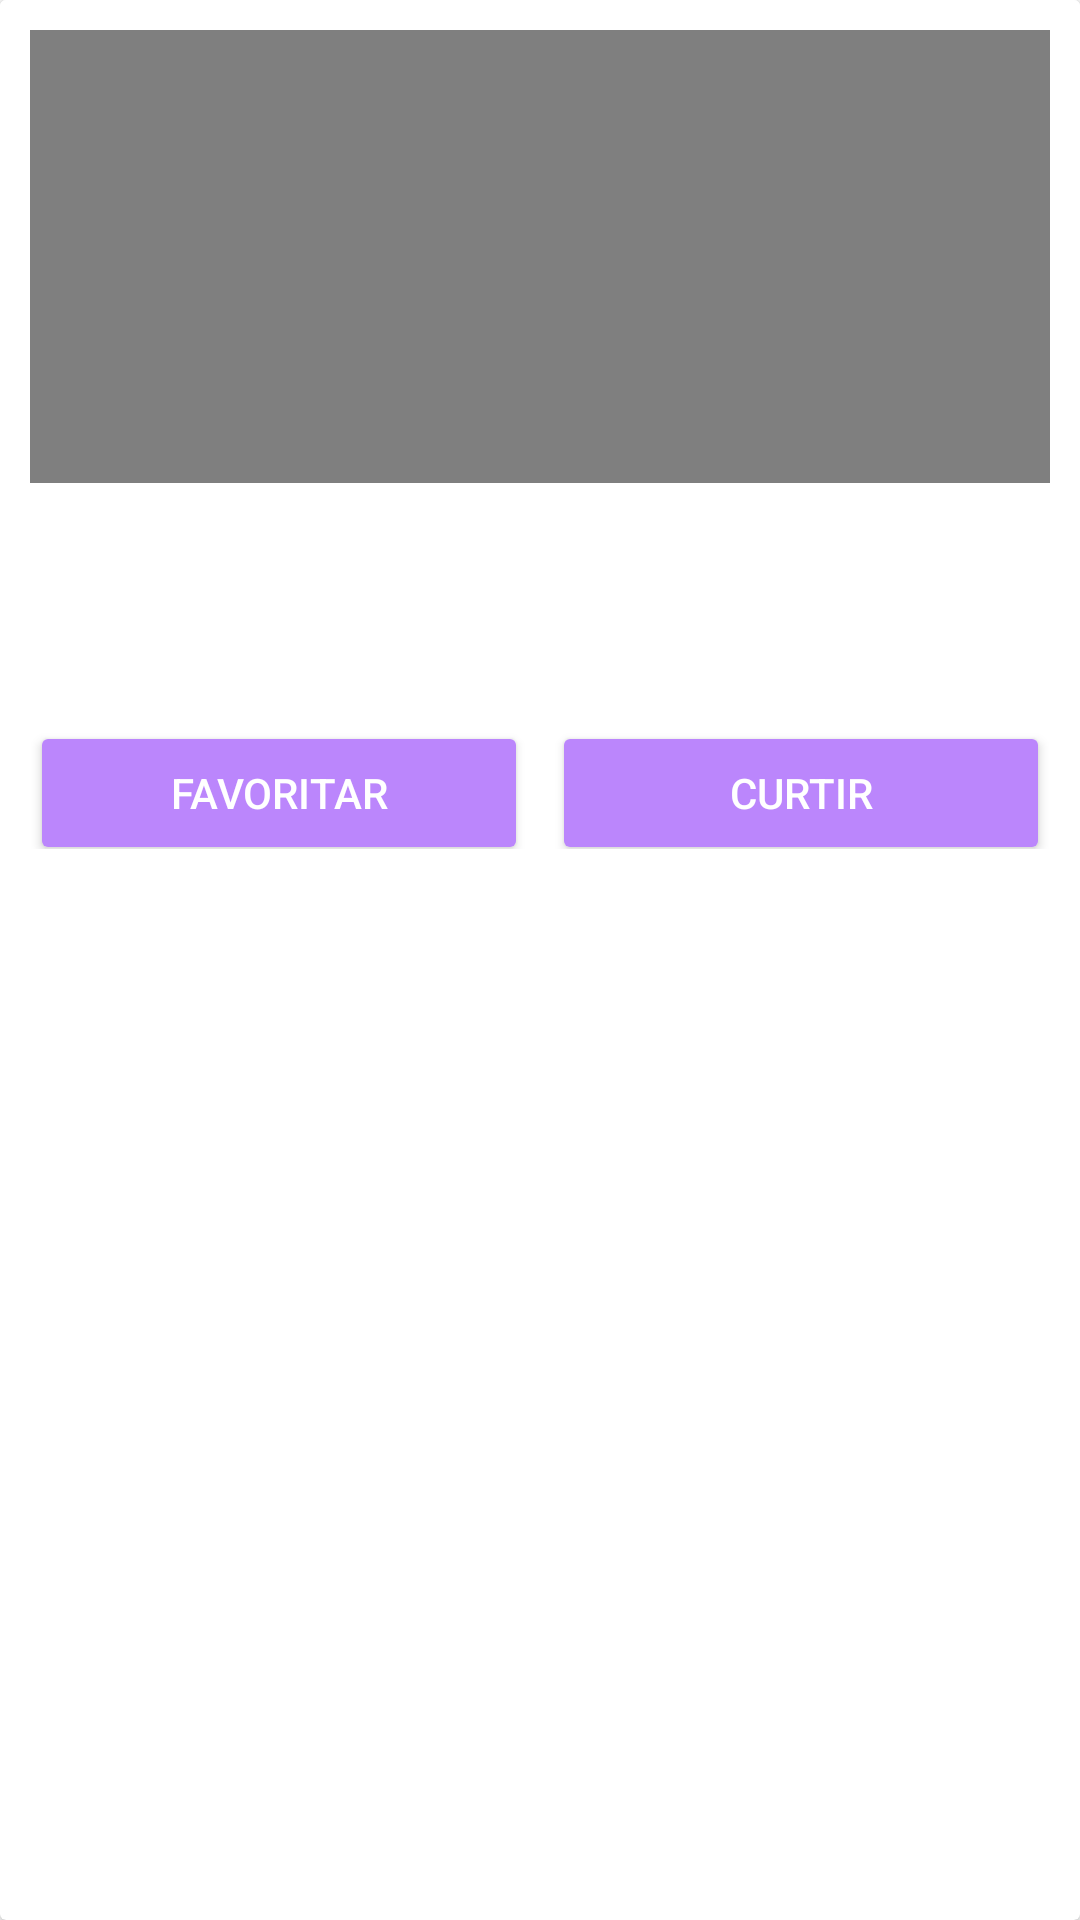

Here is an Android app screen rendered from its layout file. Give the layout XML and the strings, colors and styles it references.
<!-- AndroidManifest.xml: application theme Theme.MyApplication -->
<!-- res/layout/items.xml -->
<?xml version="1.0" encoding="utf-8"?>
<androidx.cardview.widget.CardView xmlns:android="http://schemas.android.com/apk/res/android"
    xmlns:app="http://schemas.android.com/apk/res-auto"
    xmlns:tools="http://schemas.android.com/tools"
    android:layout_width="match_parent"
    android:layout_height="wrap_content"
    android:layout_margin="8dp"
    android:background="@android:color/white"
    android:elevation="4dp"
    android:padding="10dp"
    android:radius="8dp">

    <androidx.constraintlayout.widget.ConstraintLayout
        android:layout_width="match_parent"
        android:layout_height="293dp"
        android:background="@color/white"
        android:padding="10dp">

        <VideoView
            android:id="@+id/videoView"
            android:layout_width="363dp"
            android:layout_height="151dp"
            app:layout_constraintEnd_toEndOf="parent"
            app:layout_constraintHorizontal_bias="0.5"
            app:layout_constraintStart_toStartOf="parent"
            app:layout_constraintTop_toTopOf="parent" />

        <TextView
            android:id="@+id/textName"
            android:layout_width="wrap_content"
            android:layout_height="wrap_content"
            android:layout_marginTop="9dp"
            android:paddingLeft="5dp"
            android:textColor="@android:color/black"
            android:textSize="18sp"
            android:textStyle="bold"
            app:layout_constraintEnd_toEndOf="parent"
            app:layout_constraintHorizontal_bias="0.0"
            app:layout_constraintStart_toStartOf="parent"
            app:layout_constraintTop_toBottomOf="@+id/videoView" />

        <TextView
            android:id="@+id/txtDesc"
            android:layout_width="wrap_content"
            android:layout_height="wrap_content"
            android:paddingLeft="5dp"
            android:textColor="@android:color/darker_gray"
            android:textSize="14sp"
            app:layout_constraintEnd_toEndOf="parent"
            app:layout_constraintHorizontal_bias="0.0"
            app:layout_constraintStart_toStartOf="parent"
            app:layout_constraintTop_toBottomOf="@id/textName" />

        <TextView
            android:id="@+id/txtNota"
            android:layout_width="wrap_content"
            android:layout_height="wrap_content"
            android:paddingLeft="5dp"
            android:textColor="@android:color/darker_gray"
            android:textSize="14sp"
            app:layout_constraintEnd_toEndOf="parent"
            app:layout_constraintHorizontal_bias="0.0"
            app:layout_constraintStart_toStartOf="parent"
            app:layout_constraintTop_toBottomOf="@id/txtDesc" />

        <LinearLayout
            android:id="@+id/buttonContainer"
            android:layout_width="match_parent"
            android:layout_height="wrap_content"
            android:layout_marginTop="8dp"
            android:orientation="horizontal"
            app:layout_constraintEnd_toEndOf="parent"
            app:layout_constraintStart_toStartOf="parent"
            app:layout_constraintTop_toBottomOf="@id/txtNota">

            <Button
                android:id="@+id/buttonCall"
                android:layout_width="0dp"
                android:layout_height="wrap_content"
                android:layout_weight="1"
                android:backgroundTint="@color/purple_200"
                android:text="Favoritar"
                android:textColor="@android:color/white" />

            <Button
                android:id="@+id/buttonWhatsApp"
                android:layout_width="0dp"
                android:layout_height="wrap_content"
                android:layout_marginStart="8dp"
                android:layout_weight="1"
                android:backgroundTint="@color/purple_200"
                android:text="Curtir"
                android:textColor="@android:color/white" />

        </LinearLayout>

    </androidx.constraintlayout.widget.ConstraintLayout>

</androidx.cardview.widget.CardView>
<!-- resources referenced by this layout -->
<resources>
  <color name="purple_200">#FFBB86FC</color>
  <color name="white">#FFFFFFFF</color>
  <style name="Theme.MyApplication" parent="Theme.MaterialComponents.DayNight.NoActionBar">
          
          <item name="colorPrimary">@color/purple_500</item>
          <item name="colorPrimaryVariant">@color/purple_700</item>
          <item name="colorOnPrimary">@color/white</item>
          
          <item name="colorSecondary">@color/purple_200</item>
          <item name="colorSecondaryVariant">@color/teal_700</item>
          <item name="colorOnSecondary">@color/black</item>
          
          <item name="android:statusBarColor">@color/purple_200</item>
          
      </style>
  <color name="purple_500">#FF6200EE</color>
  <color name="purple_700">#FF3700B3</color>
  <color name="teal_700">#FF018786</color>
  <color name="black">#FF000000</color>
</resources>
